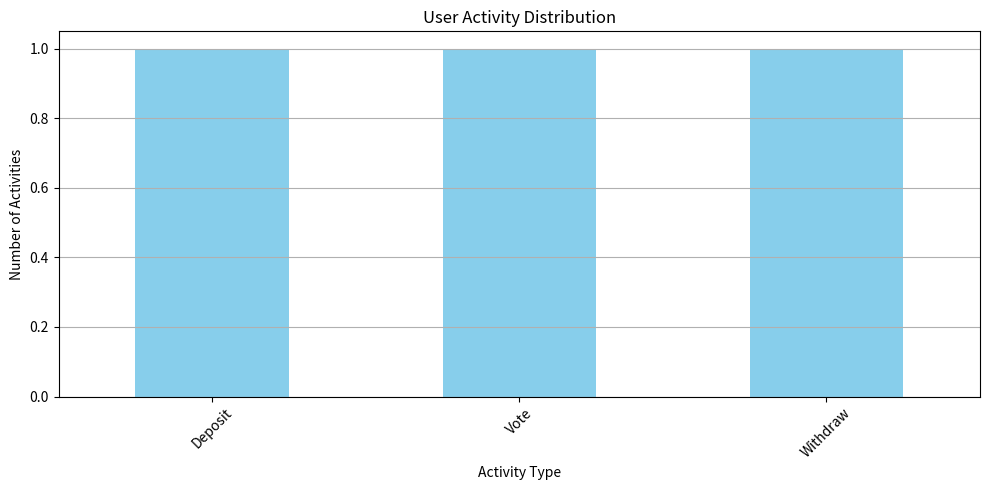

Recreate this plot in Python.
import json
import os
import pandas as pd
import matplotlib.pyplot as plt
from datetime import datetime

class UserBehaviorAnalytics:
    def __init__(self, activity_log_file='user_activity_log.json'):
        self.activity_log_file = activity_log_file
        self.activity_log = []
        self.load_activity_log()

    def load_activity_log(self):
        """Load user activity log from a JSON file."""
        if os.path.exists(self.activity_log_file):
            with open(self.activity_log_file, 'r') as file:
                self.activity_log = json.load(file)

    def save_activity_log(self):
        """Save user activity log to a JSON file."""
        with open(self.activity_log_file, 'w') as file:
            json.dump(self.activity_log, file)

    def log_activity(self, user_id, activity_type, details):
        """Log user activity."""
        activity_record = {
            'user_id': user_id,
            'activity_type': activity_type,
            'details': details,
            'timestamp': datetime.now().isoformat()
        }
        self.activity_log.append(activity_record)
        self.save_activity_log()

    def get_user_activity(self, user_id):
        """Get all activities for a specific user."""
        user_activities = [activity for activity in self.activity_log if activity['user_id'] == user_id]
        return user_activities

    def generate_activity_report(self):
        """Generate a report of user activities."""
        df = pd.DataFrame(self.activity_log)
        report = df.groupby(['user_id', 'activity_type']).size().reset_index(name='counts')
        return report

    def visualize_activity(self):
        """Visualize user activity data."""
        df = pd.DataFrame(self.activity_log)
        if df.empty:
            print("No activity data available for visualization.")
            return

        activity_counts = df['activity_type'].value_counts()
        plt.figure(figsize=(10, 5))
        activity_counts.plot(kind='bar', color='skyblue')
        plt.title('User Activity Distribution')
        plt.xlabel('Activity Type')
        plt.ylabel('Number of Activities')
        plt.xticks(rotation=45)
        plt.grid(axis='y')
        plt.tight_layout()
        plt.show()

# Example usage
if __name__ == "__main__":
    analytics = UserBehaviorAnalytics()

    # Log some user activities
    analytics.log_activity("user123", "Deposit", {"amount": 1000})
    analytics.log_activity("user123", "Vote", {"proposal_id": 1, "vote": "for"})
    analytics.log_activity("user456", "Withdraw", {"amount": 500})

    # Get user activity
    user_activities = analytics.get_user_activity("user123")
    print(f"User Activities for user123: {user_activities}")

    # Generate activity report
    report = analytics.generate_activity_report()
    print("Activity Report:")
    print(report)

    # Visualize activity
    analytics.visualize_activity()
